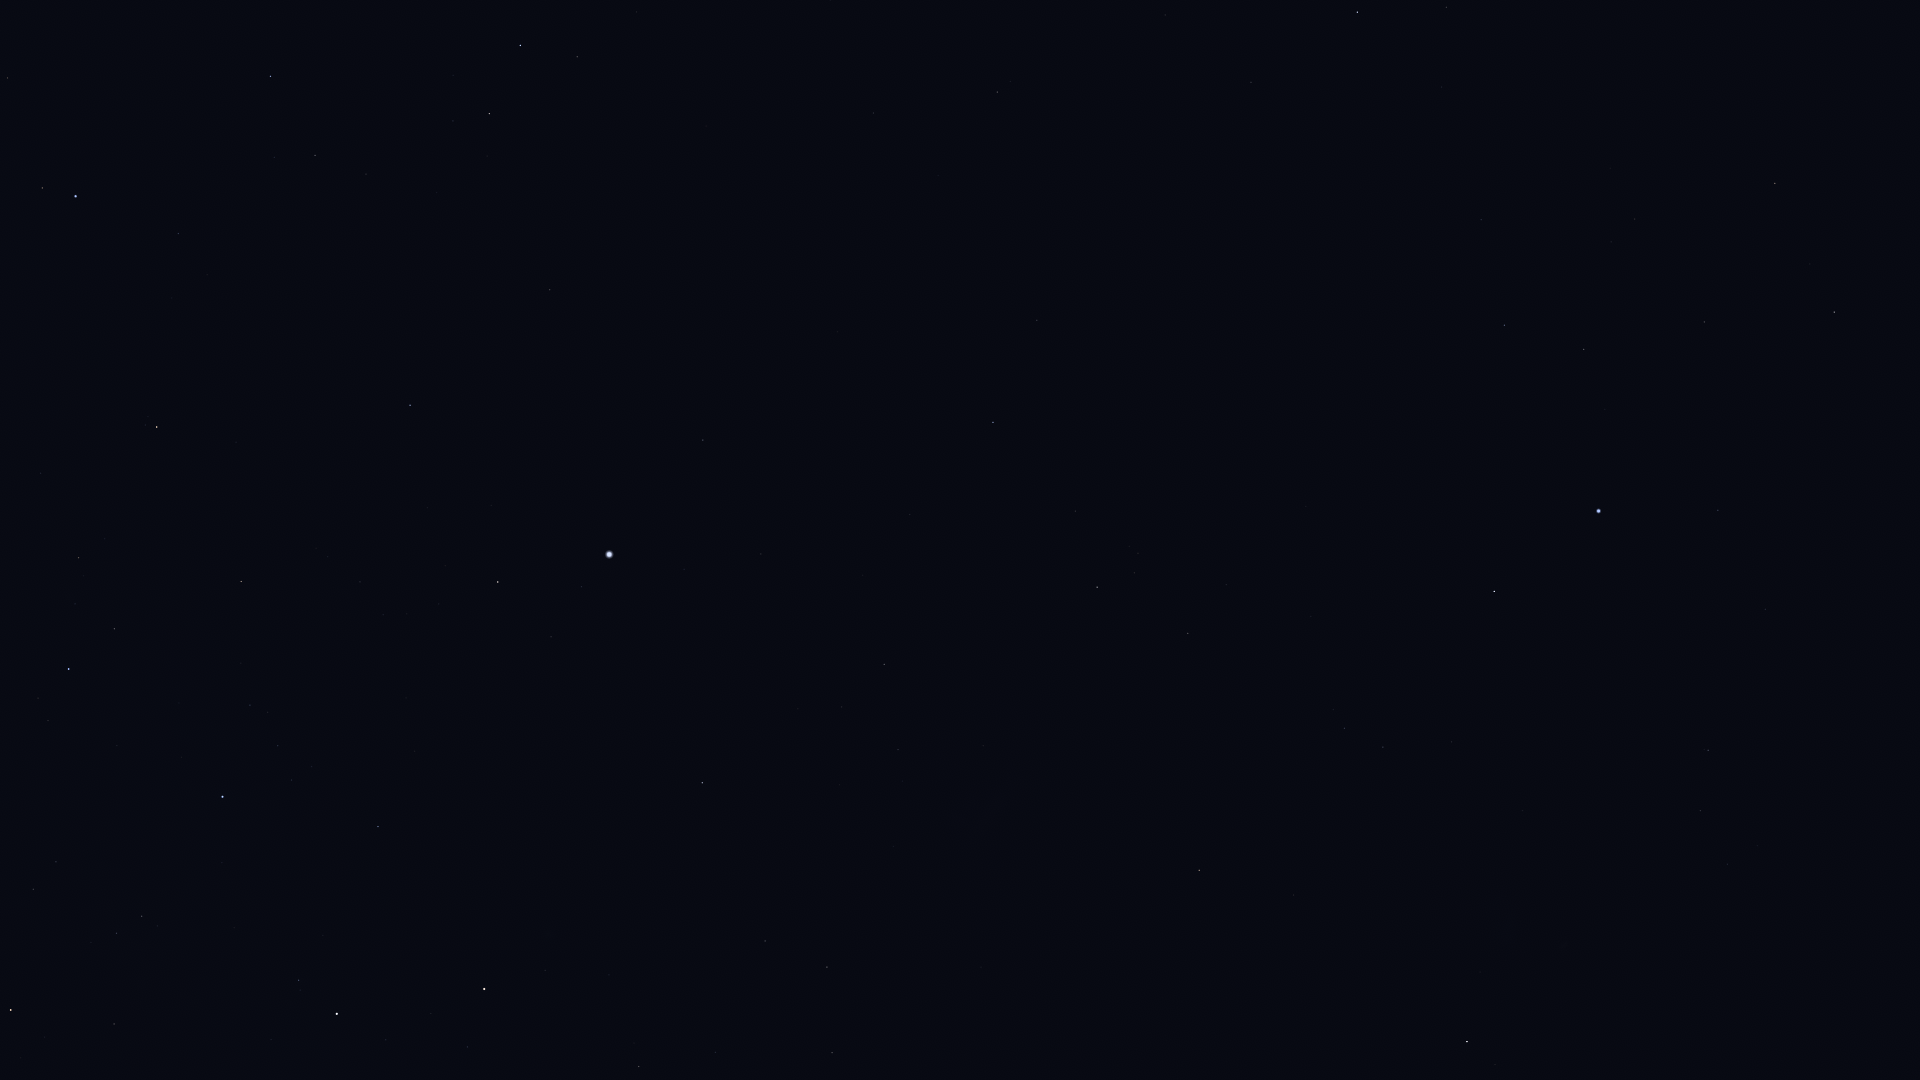

The data file committed next to this chart (first rows):
Star_ID, Name, X, Y
1599, HIP 1599, 1700, 811
2021, HIP 2021, 1467, 1042
2484, HIP 2484, 1708, 750
5348, Wurren, 1718, 510
5529, Emiw, 1569, 756
7083, HIP 7083, 1704, 322
7588, Achernar, 1599, 511
8837, HIP 8837, 1635, 219
9007, HIP 9007, 1584, 349
9236, HIP 9236, 1494, 591
10602, HIP 10602, 1504, 325
11001, HIP 11001, 1383, 747
11407, HIP 11407, 1481, 220
12394, HIP 12394, 1344, 728
12413, HIP 12413, 1442, 87
12484, HIP 12484, 1398, 384
12486, HIP 12486, 1446, 7
13847, Acamar, 1357, 12
14240, HIP 14240, 1306, 506
15510, HIP 15510, 1251, 82
17096, Tupi, 1180, 336
17440, HIP 17440, 1188, 633
17678, HIP 17678, 1199, 870
18597, HIP 18597, 1138, 553
19747, HIP 19747, 997, 92
19780, HIP 19780, 1097, 587
19893, HIP 19893, 1037, 320
19921, HIP 19921, 1075, 511
21060, HIP 21060, 938, 176
21281, HIP 21281, 993, 422
21770, HIP 21770, 874, 113
21861, HIP 21861, 830, 0
21949, HIP 21949, 1081, 809
25859, HIP 25859, 577, 57
25918, HIP 25918, 1054, 968
26069, HIP 26069, 884, 664
26380, Bubup, 1014, 913
26634, Phact, 520, 45
27100, HIP 27100, 898, 750
27321, HIP 27321, 703, 440
27530, HIP 27530, 761, 554
27628, Wazn, 489, 114
27890, HIP 27890, 842, 707
28199, HIP 28199, 453, 121
28328, HIP 28328, 550, 290
29034, Elkurud, 437, 192
29550, Amadioha, 300, 50
30122, Furud, 271, 76
30277, HIP 30277, 315, 155
30438, Canopus, 609, 554
31685, HIP 31685, 410, 405
31895, Nosaxa, 492, 515
32607, HIP 32607, 702, 783
32759, HIP 32759, 178, 233
32768, HIP 32768, 498, 582
33165, HIP 33165, 2, 73
33579, Adhara, 76, 196
33856, Nganurganity, 42, 188
34481, HIP 34481, 827, 967
35228, HIP 35228, 765, 941
... 13 more rows
